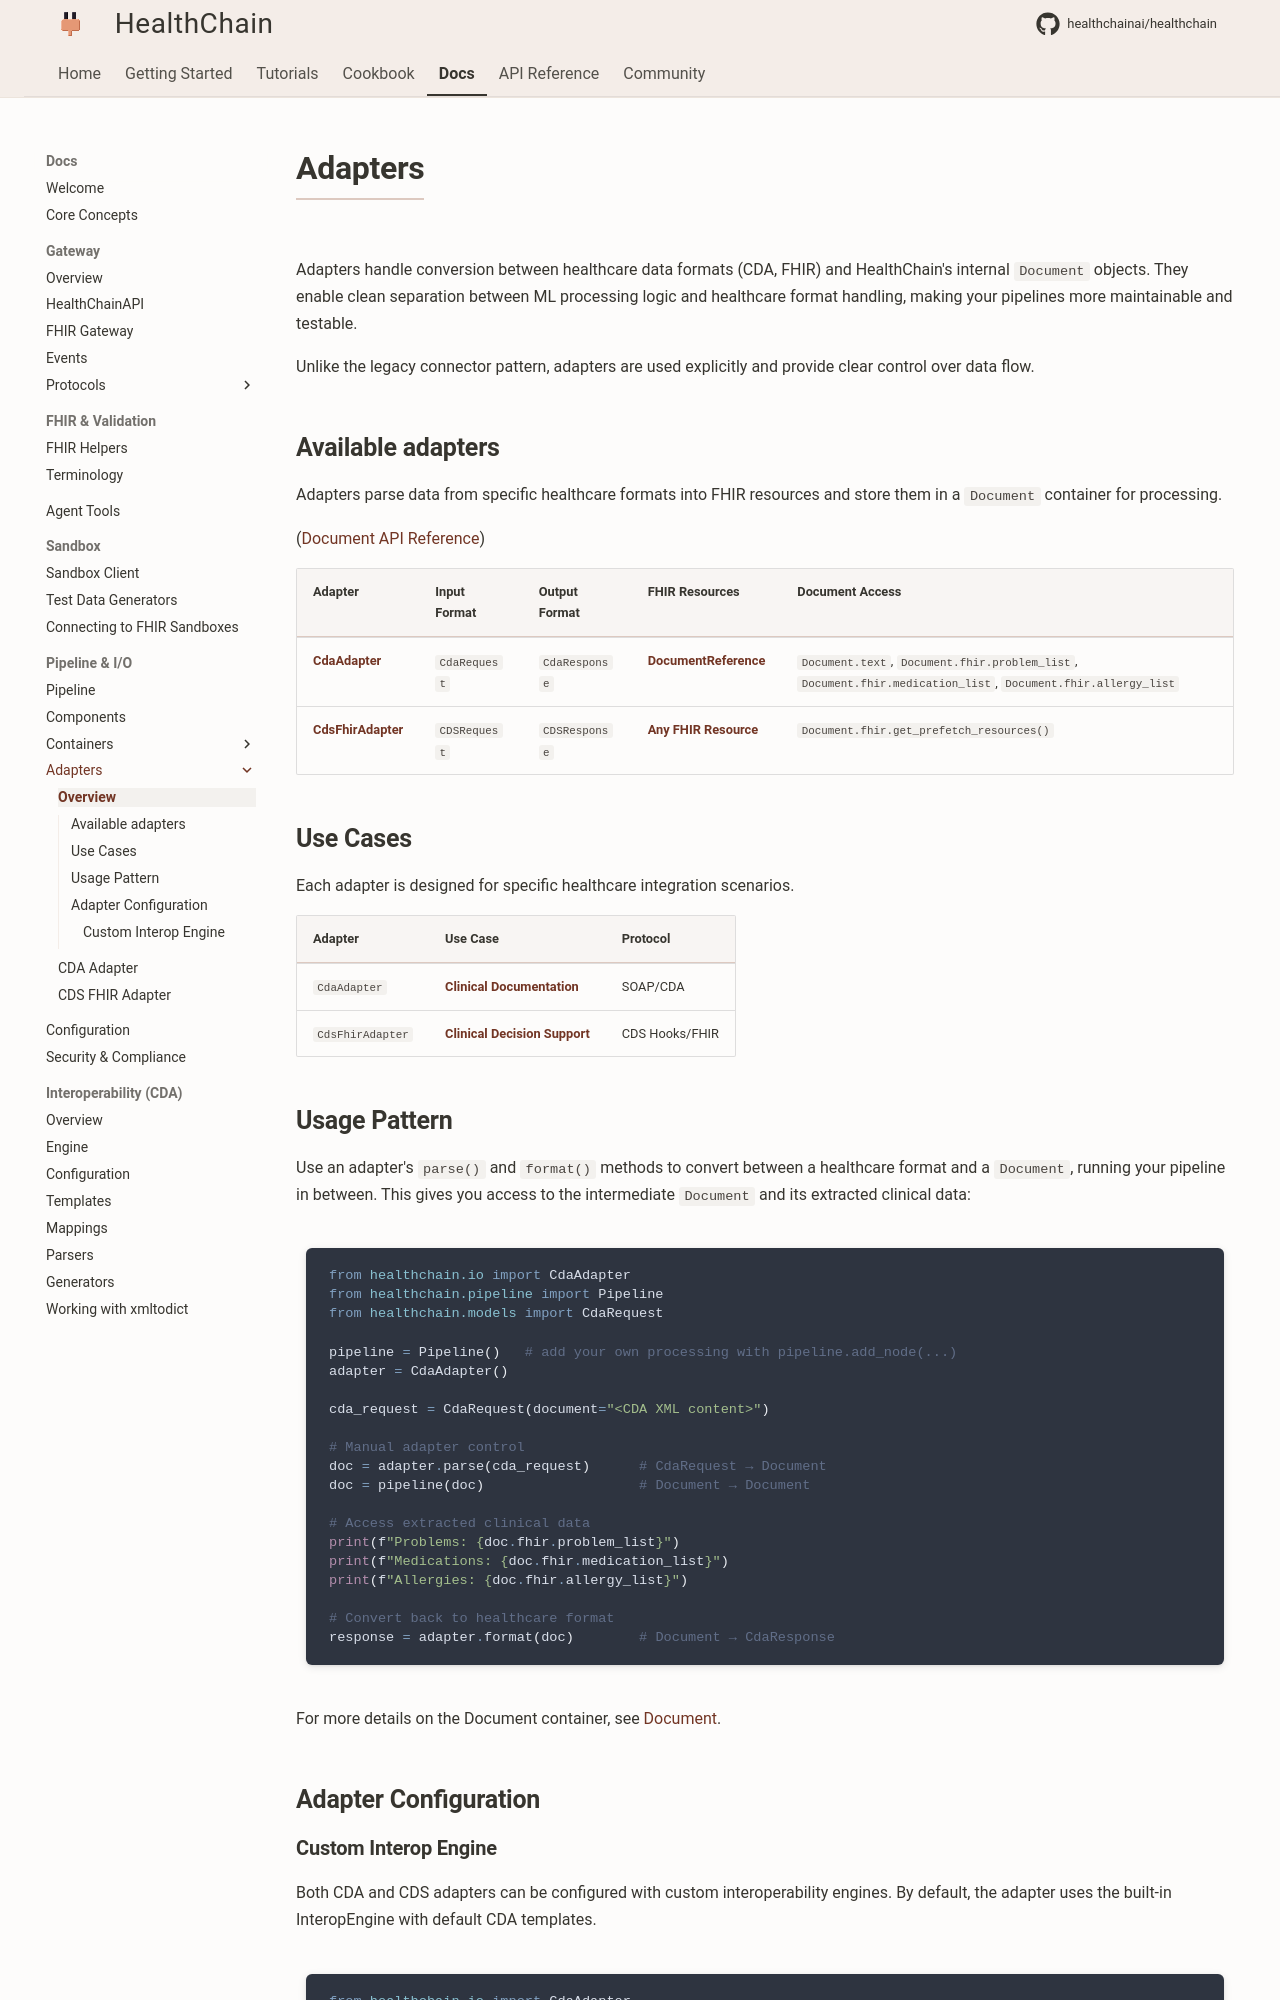

repository: Kunwgh/healthcare-ai-agent · page: reference/io/adapters/adapters/index.html · generator: mkdocs

# Adapters

Adapters handle conversion between healthcare data formats (CDA, FHIR) and HealthChain's internal `Document` objects. They enable clean separation between ML processing logic and healthcare format handling, making your pipelines more maintainable and testable.

Unlike the legacy connector pattern, adapters are used explicitly and provide clear control over data flow.

## Available adapters

Adapters parse data from specific healthcare formats into FHIR resources and store them in a `Document` container for processing.

([Document API Reference](../../../api/containers.md#healthchain.io.containers.document))

| Adapter | Input Format | Output Format | FHIR Resources | Document Access |
|---------|--------------|---------------|----------------|-----------------|
| [**CdaAdapter**](cdaadapter.md) | `CdaRequest` | `CdaResponse` | [**DocumentReference**](https://www.hl7.org/fhir/documentreference.html) | `Document.text`, `Document.fhir.problem_list`, `Document.fhir.medication_list`, `Document.fhir.allergy_list` |
| [**CdsFhirAdapter**](cdsfhiradapter.md) | `CDSRequest` | `CDSResponse` | [**Any FHIR Resource**](https://www.hl7.org/fhir/resourcelist.html) | `Document.fhir.get_prefetch_resources()` |

## Use Cases
Each adapter is designed for specific healthcare integration scenarios.

| Adapter | Use Case | Protocol |
|---------|----------|----------|
| `CdaAdapter` | [**Clinical Documentation**](../../gateway/soap_cda.md) | SOAP/CDA |
| `CdsFhirAdapter` | [**Clinical Decision Support**](../../gateway/cdshooks.md) | CDS Hooks/FHIR |
